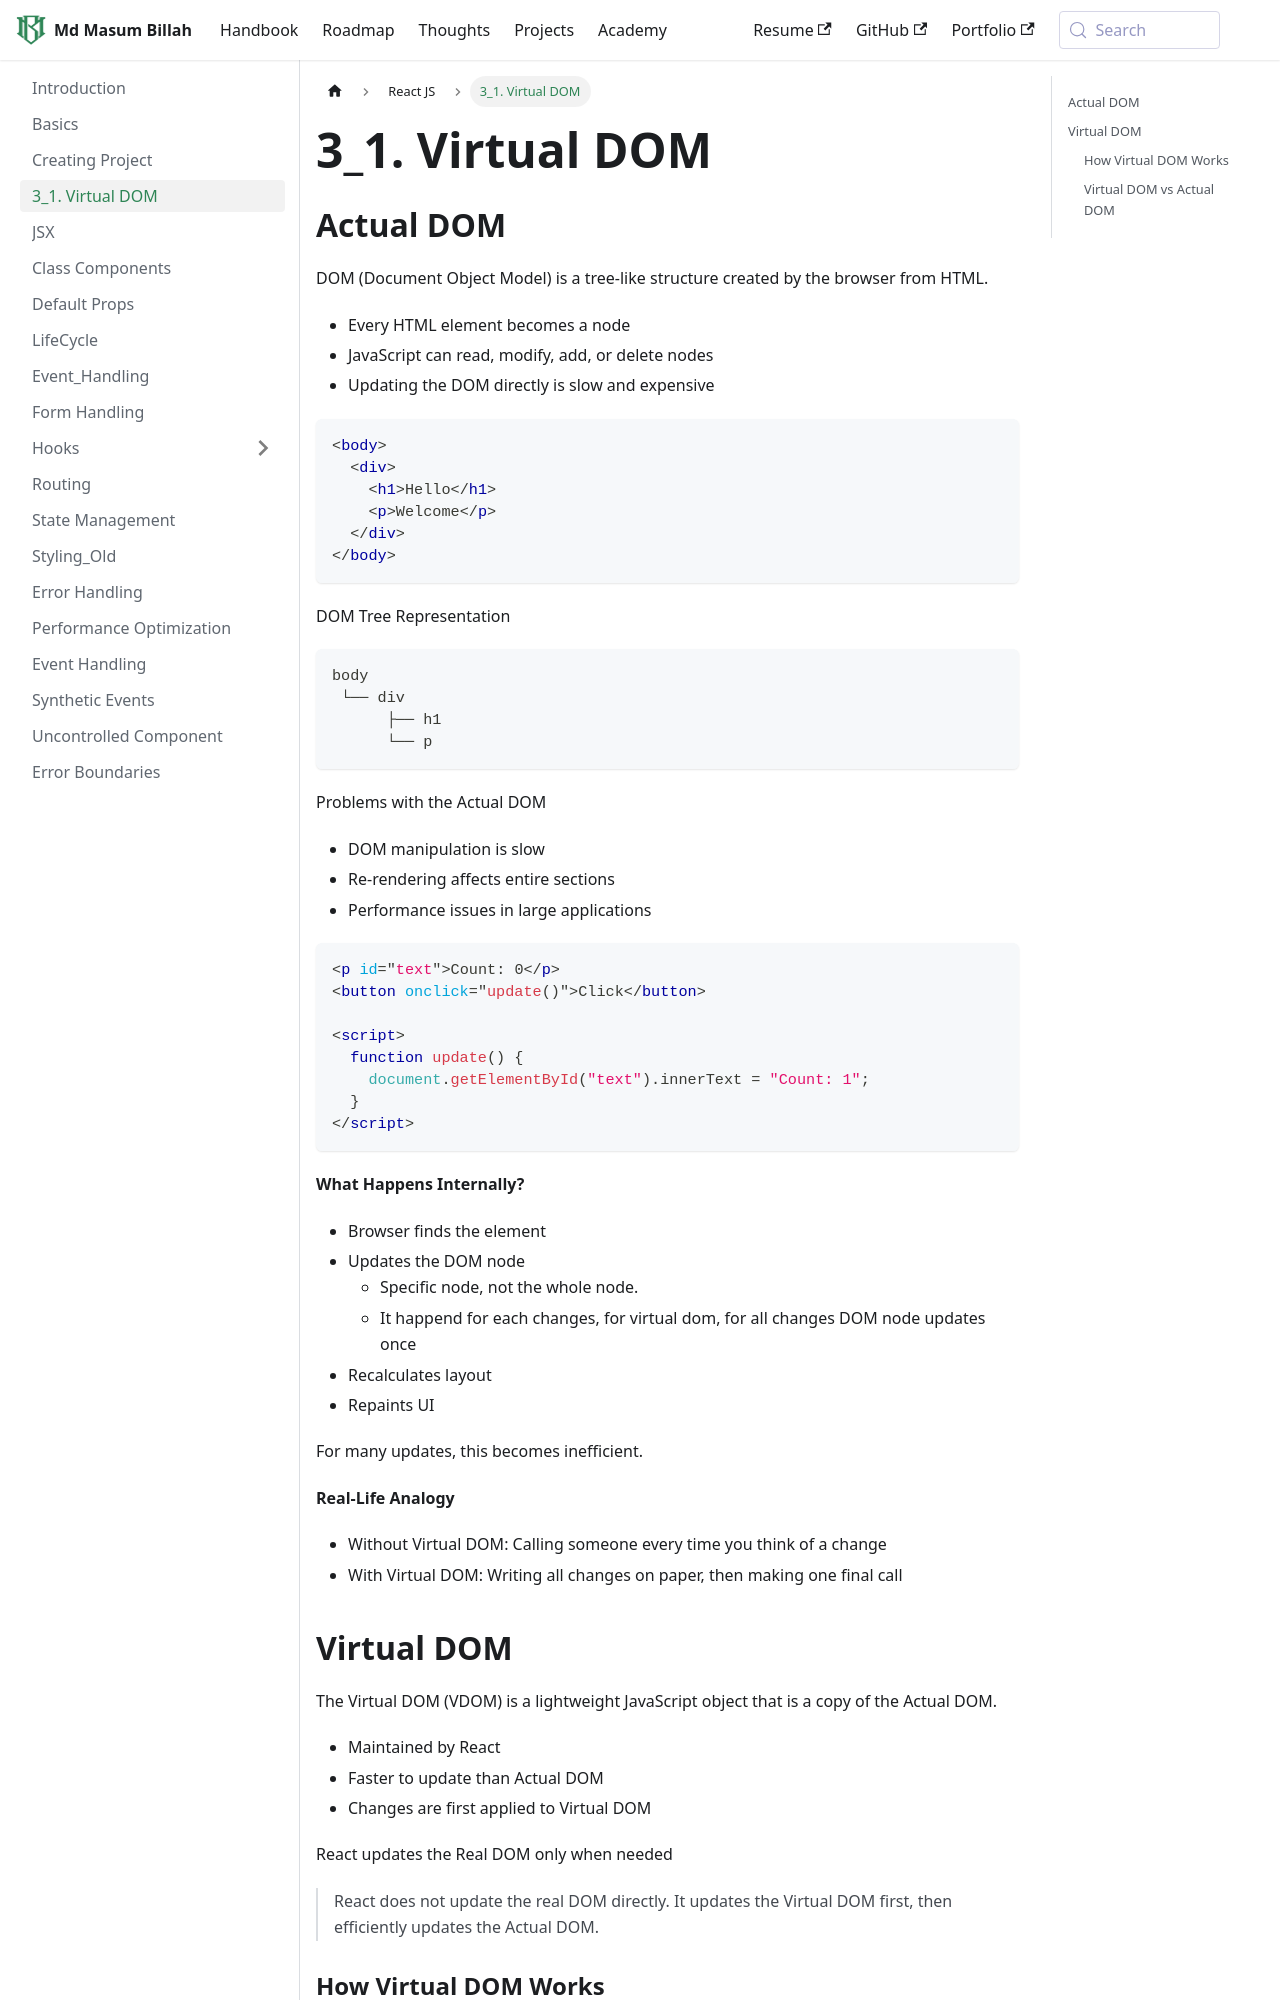

repository: masum184e/handbook · page: docs/reactjs/3_1. Virtual DOM/index.html · generator: docusaurus

---
sidebar_position: 4
---

## Actual DOM

DOM (Document Object Model) is a tree-like structure created by the browser from HTML.

- Every HTML element becomes a node
- JavaScript can read, modify, add, or delete nodes
- Updating the DOM directly is slow and expensive

```html
<body>
  <div>
    <h1>Hello</h1>
    <p>Welcome</p>
  </div>
</body>
```

DOM Tree Representation

```
body
 └── div
      ├── h1
      └── p
```

Problems with the Actual DOM

- DOM manipulation is slow
- Re-rendering affects entire sections
- Performance issues in large applications

```html
<p id="text">Count: 0</p>
<button onclick="update()">Click</button>

<script>
  function update() {
    document.getElementById("text").innerText = "Count: 1";
  }
</script>
```

**What Happens Internally?**

- Browser finds the element
- Updates the DOM node
  - Specific node, not the whole node.
  - It happend for each changes, for virtual dom, for all changes DOM node updates once
- Recalculates layout
- Repaints UI

For many updates, this becomes inefficient.

**Real-Life Analogy**

- Without Virtual DOM: Calling someone every time you think of a change
- With Virtual DOM: Writing all changes on paper, then making one final call
